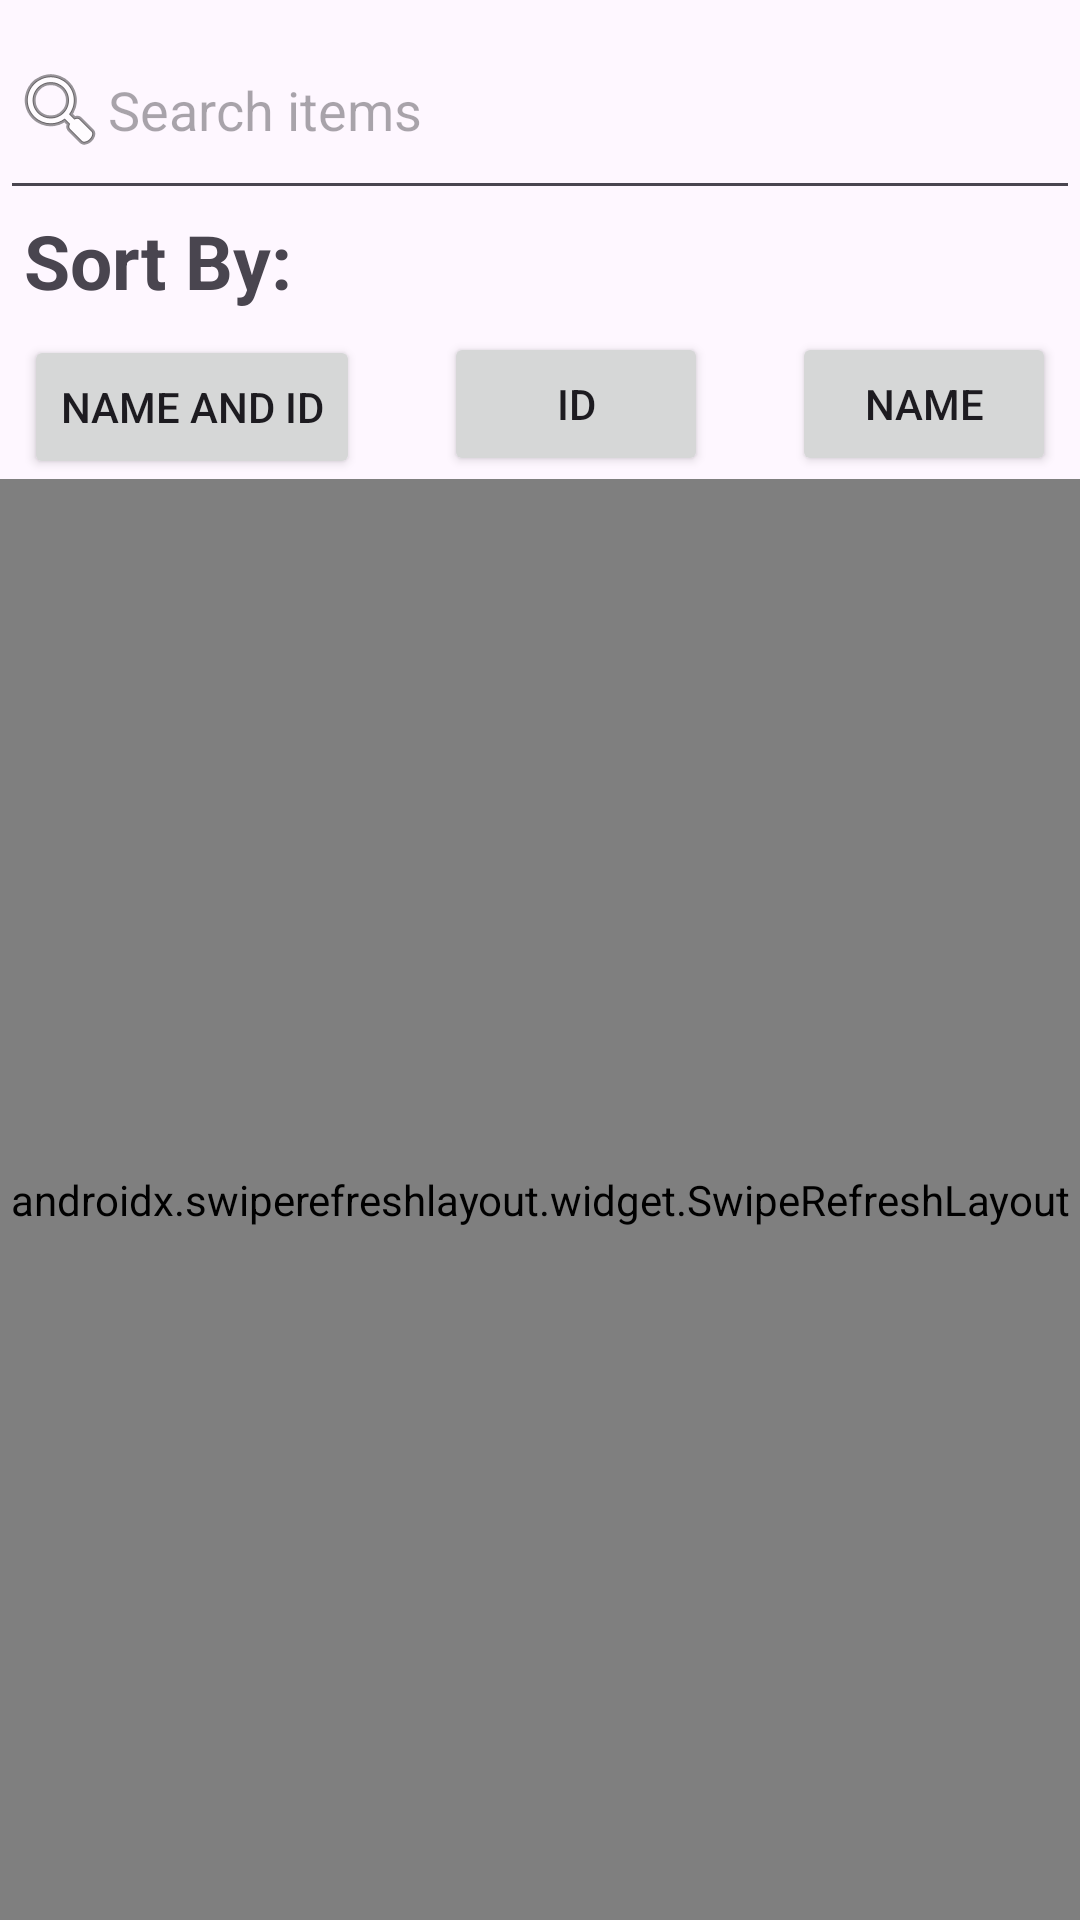

The Android layout XML behind this screen, and the referenced resources:
<!-- AndroidManifest.xml: application theme Theme.FetchMyList -->
<!-- res/layout/activity_item.xml -->
<?xml version="1.0" encoding="utf-8"?>
<androidx.constraintlayout.widget.ConstraintLayout xmlns:android="http://schemas.android.com/apk/res/android"
    xmlns:app="http://schemas.android.com/apk/res-auto"
    xmlns:tools="http://schemas.android.com/tools"
    android:layout_width="match_parent"
    android:layout_height="match_parent"
    tools:context=".ui.item.ItemActivity">

    <Button
        android:id="@+id/button_name_id"
        android:layout_width="wrap_content"
        android:layout_height="wrap_content"
        android:layout_marginStart="8dp"
        android:layout_marginTop="8dp"
        android:text="@string/sort_by_name_id"
        app:layout_constraintStart_toStartOf="parent"
        app:layout_constraintTop_toBottomOf="@+id/textViewSort" />




    <Button
        android:id="@+id/buttonId"
        android:layout_width="wrap_content"
        android:layout_height="wrap_content"
        android:layout_marginBottom="1dp"
        android:text="@string/sort_by_id"
        app:layout_constraintBottom_toBottomOf="@+id/button_name_id"
        app:layout_constraintEnd_toStartOf="@+id/buttonname"
        app:layout_constraintStart_toEndOf="@+id/button_name_id" />

    <Button
        android:id="@+id/buttonname"
        android:layout_width="wrap_content"
        android:layout_height="wrap_content"
        android:layout_marginEnd="8dp"
        android:text="@string/sort_by_name"
        app:layout_constraintBottom_toBottomOf="@+id/buttonId"
        app:layout_constraintEnd_toEndOf="parent" />

    <TextView
        android:id="@+id/textViewSort"
        android:layout_width="0dp"
        android:layout_height="wrap_content"
        android:layout_marginStart="8dp"
        android:text="@string/label_sort_by"
        android:textSize="25sp"
        android:textStyle="bold"
        app:layout_constraintStart_toStartOf="parent"
        app:layout_constraintTop_toBottomOf="@+id/searchEditText"
        tools:ignore="MissingConstraints" />

    <androidx.swiperefreshlayout.widget.SwipeRefreshLayout
        android:id="@+id/container"
        android:layout_width="0dp"
        android:layout_height="0dp"
        android:orientation="vertical"
        app:layout_constraintBottom_toBottomOf="parent"
        app:layout_constraintEnd_toEndOf="parent"
        app:layout_constraintStart_toStartOf="parent"
        app:layout_constraintTop_toBottomOf="@+id/button_name_id">

        <androidx.recyclerview.widget.RecyclerView
            android:id="@+id/recycler_list"
            android:layout_width="0dp"
            android:layout_height="0dp"
            app:layout_constraintBottom_toBottomOf="@id/container"
            app:layout_constraintEnd_toEndOf="@id/container"
            app:layout_constraintStart_toStartOf="@id/container"
            app:layout_constraintTop_toBottomOf="@+id/container"
            />

    </androidx.swiperefreshlayout.widget.SwipeRefreshLayout>

    <EditText
        android:id="@+id/searchEditText"
        android:layout_width="match_parent"
        android:layout_height="70dp"
        android:drawableStart="@android:drawable/ic_menu_search"
        android:hint="Search items"
        android:inputType="text"
        app:layout_constraintStart_toStartOf="parent"
        app:layout_constraintTop_toTopOf="parent" />


</androidx.constraintlayout.widget.ConstraintLayout>
<!-- resources referenced by this layout -->
<resources>
  <string name="label_sort_by">Sort By:</string>
  <string name="sort_by_id">ID</string>
  <string name="sort_by_name">Name</string>
  <string name="sort_by_name_id">Name and ID</string>
  <style name="Theme.FetchMyList" parent="Base.Theme.FetchMyList" />
  <style name="Base.Theme.FetchMyList" parent="Theme.Material3.DayNight.NoActionBar">
          
          
      </style>
</resources>
